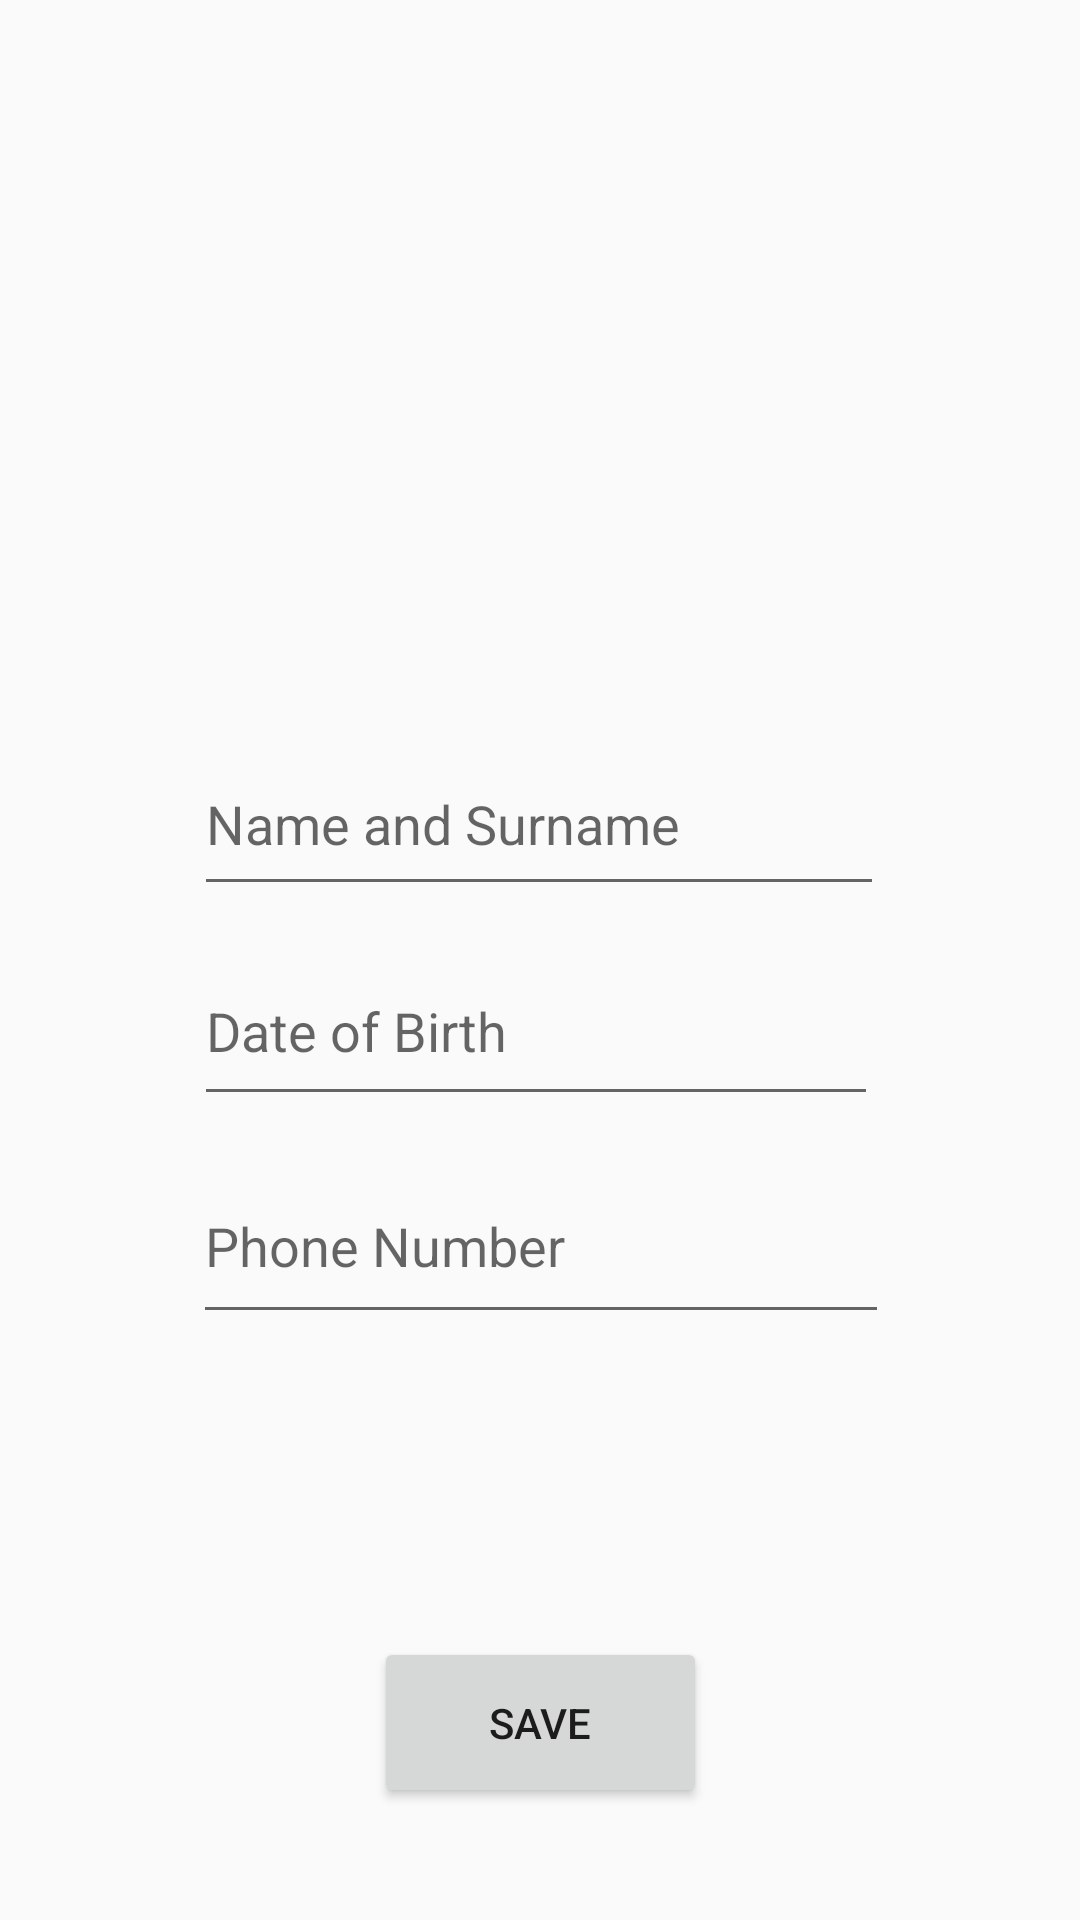

Android layout source for this screen:
<!-- AndroidManifest.xml: application theme Theme.ConsulateApplication -->
<!-- res/layout/activity_vize_basvurusu.xml -->
<?xml version="1.0" encoding="utf-8"?>
<androidx.constraintlayout.widget.ConstraintLayout xmlns:android="http://schemas.android.com/apk/res/android"
    xmlns:app="http://schemas.android.com/apk/res-auto"
    xmlns:tools="http://schemas.android.com/tools"
    android:id="@+id/main"
    android:layout_width="match_parent"
    android:layout_height="match_parent"
    tools:context=".VizeBasvurusu">

    <ImageView
        android:id="@+id/imgSelect"
        android:layout_width="140dp"
        android:layout_height="132dp"
        android:onClick="imgSelectClicked"
        app:layout_constraintBottom_toBottomOf="parent"
        app:layout_constraintEnd_toEndOf="parent"
        app:layout_constraintHorizontal_bias="0.498"
        app:layout_constraintStart_toStartOf="parent"
        app:layout_constraintTop_toTopOf="parent"
        app:layout_constraintVertical_bias="0.131"
        app:srcCompat="@drawable/selectimage"
        tools:ignore="MissingConstraints" />

    <EditText
        android:id="@+id/txtNameSurname"
        android:layout_width="230dp"
        android:layout_height="58dp"
        android:ems="10"
        android:hint="Name and Surname"
        android:inputType="text"
        app:layout_constraintBottom_toBottomOf="parent"
        app:layout_constraintEnd_toEndOf="parent"
        app:layout_constraintHorizontal_bias="0.497"
        app:layout_constraintStart_toStartOf="parent"
        app:layout_constraintTop_toTopOf="parent"
        app:layout_constraintVertical_bias="0.419"
        tools:ignore="MissingConstraints" />

    <EditText
        android:id="@+id/txtDateBirth"
        android:layout_width="228dp"
        android:layout_height="60dp"
        android:ems="10"
        android:hint="Date of Birth"
        android:inputType="date"
        app:layout_constraintBottom_toBottomOf="parent"
        app:layout_constraintEnd_toEndOf="parent"
        app:layout_constraintHorizontal_bias="0.491"
        app:layout_constraintStart_toStartOf="parent"
        app:layout_constraintTop_toTopOf="parent"
        app:layout_constraintVertical_bias="0.538"
        tools:ignore="MissingConstraints" />

    <EditText
        android:id="@+id/txtPhone"
        android:layout_width="232dp"
        android:layout_height="62dp"
        android:ems="10"
        android:hint="Phone Number"
        android:inputType="phone"
        app:layout_constraintBottom_toBottomOf="parent"
        app:layout_constraintEnd_toEndOf="parent"
        app:layout_constraintHorizontal_bias="0.502"
        app:layout_constraintStart_toStartOf="parent"
        app:layout_constraintTop_toTopOf="parent"
        app:layout_constraintVertical_bias="0.662"
        tools:ignore="MissingConstraints" />

    <Button
        android:id="@+id/btnSave"
        android:layout_width="111dp"
        android:layout_height="57dp"
        android:onClick="btnSaveClicked"
        android:text="Save"
        app:layout_constraintBottom_toBottomOf="parent"
        app:layout_constraintEnd_toEndOf="parent"
        app:layout_constraintStart_toStartOf="parent"
        app:layout_constraintTop_toTopOf="parent"
        app:layout_constraintVertical_bias="0.936"
        tools:ignore="MissingConstraints" />

</androidx.constraintlayout.widget.ConstraintLayout>
<!-- resources referenced by this layout -->
<resources>
  <style name="Theme.ConsulateApplication" parent="Base.Theme.ConsulateApplication" />
  <style name="Base.Theme.ConsulateApplication" parent="Theme.AppCompat.Light.DarkActionBar">
          
      </style>
</resources>
